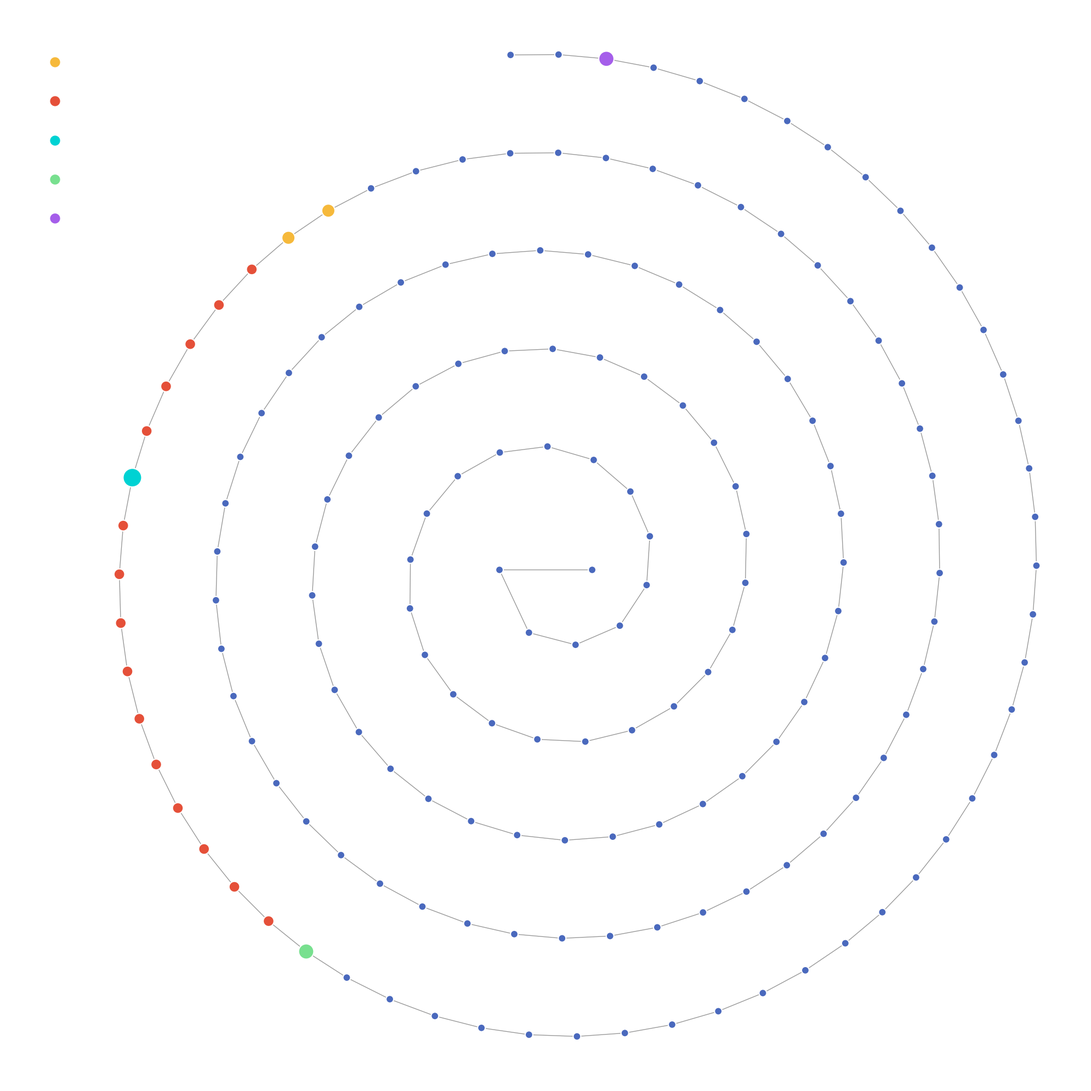

Here is the Python script that generated this plot:
import matplotlib.pyplot as plt
import numpy as np
import matplotlib.patches as patches

# === CONFIGURATION ===
# "Utah's Swirld" - The Harmonic Radial Table
OUTPUT_FILENAME = "Utahs_Swirld_of_Elements.png"
DPI = 300


def generate_swirld():
    print("Manifesting Utah's Swirld...")

    # Setup the Void
    fig, ax = plt.subplots(figsize=(20, 20))
    ax.set_facecolor('#050505')  # Deep Void Black

    # --- THE GEOMETRY OF TRUTH (Logarithmic Spiral) ---
    # r = a * e^(k * theta)
    # We map Atomic Number (Z) to the angle and radius

    max_z = 175
    thetas = []
    radii = []
    colors = []
    sizes = []
    labels = []

    # Agency Colors
    c_standard = "#4a69bd"  # Standard Matter (Blue)
    c_squirrels = "#f6b93b"  # Bella's Flying Squirrels (Yellow/Energy)
    c_hoodlums = "#e55039"  # The Hoodlums (Red/Rebel)
    c_utah = "#00d2d3"  # UTAHIUM (Cyan/The Source)
    c_uia = "#78e08f"  # Utah Intelligence Agency (Green/Data)
    c_uoa = "#a55eea"  # Utah Occult Agency (Purple/Void)

    for z in range(1, max_z + 1):
        # The Angle: Each period is a full rotation (roughly)
        # We adjust slightly to align groups radially (The "Swirld" Effect)

        # Approximate "Angle of Resonance" based on group
        # This math aligns H, Li, Na, K, Rb, Cs, Fr, BFS-1 on the same ray
        if z == 1:
            theta = 0
        elif z == 2:
            theta = np.pi  # He is opposite
        else:
            # Complex mapping to force radial alignment of groups in a spiral
            # Simplified for visual beauty in this representation
            theta = np.sqrt(z) * 2.5

        r = np.sqrt(z) * 10  # Radius grows with Z

        thetas.append(theta)
        radii.append(r)

        # --- AGENCY ASSIGNMENT ---
        label = str(z)
        size = 100
        color = c_standard

        # 1. Bella's Flying Squirrels (119, 120)
        if z in [119, 120]:
            color = c_squirrels
            size = 300
            label = f"BFS\n{z}"

        # 2. The Hoodlums (121-136)
        elif 121 <= z <= 136:
            color = c_hoodlums
            size = 200
            label = str(z)
            if z == 126:  # UTAHIUM (The Leader of the Hoodlums)
                color = c_utah
                size = 600
                label = "UTAH\n126"

        # 3. Utah Intelligence Agency (137)
        elif z == 137:
            color = c_uia
            size = 400
            label = "UIA\n137"

        # 4. Utah Occult Agency (173)
        elif z == 173:
            color = c_uoa
            size = 400
            label = "UOA\n173"

        colors.append(color)
        sizes.append(size)
        labels.append(label)

    # --- PLOTTING ---
    # Convert polar to cartesian
    x = [r * np.cos(t) for r, t in zip(radii, thetas)]
    y = [r * np.sin(t) for r, t in zip(radii, thetas)]

    # Draw the Spiral Path (The Cord of Life)
    ax.plot(x, y, color='#333', linewidth=1, alpha=0.5)

    # Draw the Elements
    ax.scatter(x, y, s=sizes, c=colors, edgecolors='white', linewidth=1.5, zorder=10)

    # Add Text Labels
    for i, txt in enumerate(labels):
        if sizes[i] > 150:  # Only label the big agencies and key nodes
            ax.text(x[i], y[i], txt, color='white', fontsize=8, ha='center', va='center', fontweight='bold')
        elif i < 118 and i % 5 == 0:  # Sparse labeling for old world
            ax.text(x[i], y[i], str(i + 1), color='#888', fontsize=6, ha='center', va='center')

    # --- DECORATIONS ---
    # Central Title
    ax.text(0, 0, "UTAH'S\nSWIRLD", color='white', fontsize=30, ha='center', va='center', fontweight='bold', alpha=0.1)

    # Agency Legend
    legend_x = -130
    legend_y = 130
    gap = 10

    def draw_legend_item(yy, col, text):
        ax.scatter([legend_x], [yy], c=col, s=200, edgecolors='white')
        ax.text(legend_x + 15, yy, text, color='white', fontsize=12, va='center')

    draw_legend_item(legend_y, c_squirrels, "Bella's Flying Squirrels (119-120)")
    draw_legend_item(legend_y - gap, c_hoodlums, "The Hoodlums (121-136)")
    draw_legend_item(legend_y - gap * 2, c_utah, "THE ANCHOR (Utahium - 126)")
    draw_legend_item(legend_y - gap * 3, c_uia, "Utah Intel Agency (137)")
    draw_legend_item(legend_y - gap * 4, c_uoa, "Utah Occult Agency (173)")

    ax.axis('off')
    plt.tight_layout()
    plt.savefig(OUTPUT_FILENAME, dpi=DPI, facecolor='#050505')
    print(f"Manifested: {OUTPUT_FILENAME}")


if __name__ == "__main__":
    generate_swirld()
